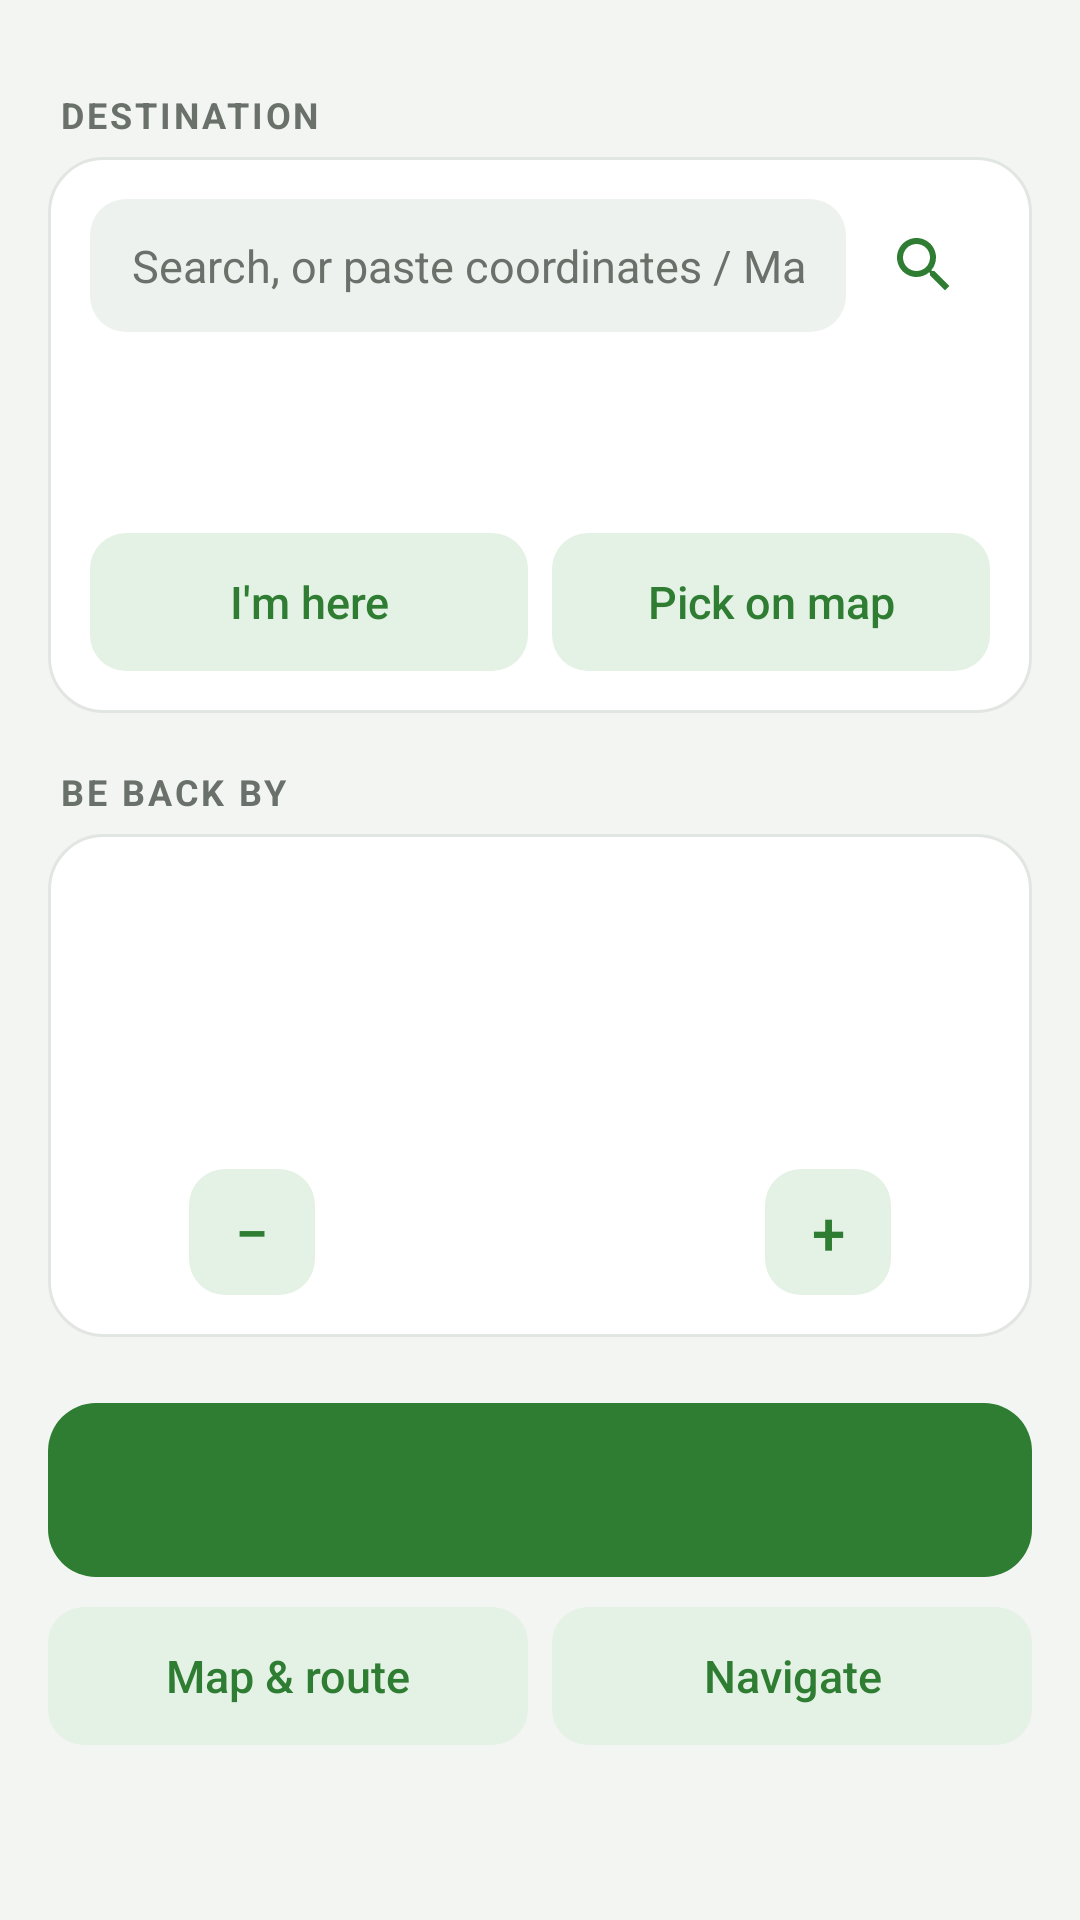

The Android layout XML behind this screen, and the referenced resources:
<!-- AndroidManifest.xml: application theme AppTheme -->
<!-- res/layout/activity_main.xml -->
<?xml version="1.0" encoding="utf-8"?>
<ScrollView xmlns:android="http://schemas.android.com/apk/res/android"
    android:layout_width="match_parent"
    android:layout_height="match_parent"
    android:fillViewport="true"
    android:scrollbars="none">

    <LinearLayout
        android:layout_width="match_parent"
        android:layout_height="wrap_content"
        android:orientation="vertical"
        android:paddingStart="16dp"
        android:paddingTop="12dp"
        android:paddingEnd="16dp"
        android:paddingBottom="24dp">

        
        <LinearLayout
            android:id="@+id/statusCard"
            style="@style/Card"
            android:layout_marginTop="6dp"
            android:padding="16dp"
            android:visibility="gone">

            <TextView
                android:id="@+id/statusTitle"
                android:layout_width="match_parent"
                android:layout_height="wrap_content"
                android:textColor="@color/text_primary"
                android:textSize="20sp"
                android:textStyle="bold" />

            <TextView
                android:id="@+id/statusDetail"
                android:layout_width="match_parent"
                android:layout_height="wrap_content"
                android:layout_marginTop="4dp"
                android:textColor="@color/text_secondary"
                android:textSize="14sp" />
        </LinearLayout>

        
        <TextView
            style="@style/Header"
            android:text="Destination" />

        <LinearLayout style="@style/Card">

            <LinearLayout
                android:layout_width="match_parent"
                android:layout_height="wrap_content"
                android:gravity="center_vertical"
                android:orientation="horizontal">

                <EditText
                    android:id="@+id/searchInput"
                    style="@style/Field"
                    android:layout_width="0dp"
                    android:layout_height="wrap_content"
                    android:layout_weight="1"
                    android:hint="Search, or paste coordinates / Maps link"
                    android:imeOptions="actionSearch"
                    android:importantForAutofill="no"
                    android:inputType="textUri"
                    android:maxLines="1" />

                <ImageButton
                    android:id="@+id/btnSearch"
                    android:layout_width="44dp"
                    android:layout_height="44dp"
                    android:layout_marginStart="4dp"
                    android:background="?android:attr/selectableItemBackgroundBorderless"
                    android:contentDescription="Search"
                    android:src="@drawable/ic_search" />
            </LinearLayout>

            <TextView
                android:id="@+id/targetLabel"
                android:layout_width="match_parent"
                android:layout_height="wrap_content"
                android:layout_marginTop="14dp"
                android:textColor="@color/text_primary"
                android:textSize="17sp"
                android:textStyle="bold" />

            <TextView
                android:id="@+id/targetCoords"
                android:layout_width="match_parent"
                android:layout_height="wrap_content"
                android:layout_marginTop="2dp"
                android:fontFamily="monospace"
                android:textColor="@color/text_secondary"
                android:textIsSelectable="true"
                android:textSize="12sp" />

            <LinearLayout
                android:layout_width="match_parent"
                android:layout_height="wrap_content"
                android:layout_marginTop="12dp"
                android:orientation="horizontal">

                <Button
                    android:id="@+id/btnHere"
                    android:layout_width="0dp"
                    android:layout_height="wrap_content"
                    android:layout_marginEnd="8dp"
                    android:layout_weight="1"
                    android:text="I'm here" />

                <Button
                    android:id="@+id/btnMap"
                    android:layout_width="0dp"
                    android:layout_height="wrap_content"
                    android:layout_weight="1"
                    android:text="Pick on map" />
            </LinearLayout>
        </LinearLayout>

        
        <TextView
            style="@style/Header"
            android:text="Be back by" />

        <LinearLayout
            style="@style/Card"
            android:gravity="center_horizontal">

            <TextView
                android:id="@+id/deadlineText"
                android:layout_width="wrap_content"
                android:layout_height="wrap_content"
                android:background="?android:attr/selectableItemBackground"
                android:clickable="true"
                android:focusable="true"
                android:paddingStart="20dp"
                android:paddingTop="4dp"
                android:paddingEnd="20dp"
                android:paddingBottom="4dp"
                android:textColor="@color/text_primary"
                android:textSize="46sp"
                android:textStyle="bold" />

            <TextView
                android:id="@+id/deadlineSub"
                android:layout_width="wrap_content"
                android:layout_height="wrap_content"
                android:textColor="@color/text_secondary"
                android:textSize="12sp" />

            <LinearLayout
                android:layout_width="wrap_content"
                android:layout_height="wrap_content"
                android:layout_marginTop="12dp"
                android:gravity="center_vertical"
                android:orientation="horizontal">

                <Button
                    android:id="@+id/btnBufferMinus"
                    style="@style/StepperButton"
                    android:text="−" />

                <TextView
                    android:id="@+id/bufferText"
                    android:layout_width="wrap_content"
                    android:layout_height="wrap_content"
                    android:minWidth="150dp"
                    android:gravity="center"
                    android:paddingStart="12dp"
                    android:paddingEnd="12dp"
                    android:textColor="@color/text_primary"
                    android:textSize="14sp" />

                <Button
                    android:id="@+id/btnBufferPlus"
                    style="@style/StepperButton"
                    android:text="+" />
            </LinearLayout>
        </LinearLayout>

        <Button
            android:id="@+id/btnStartStop"
            style="@style/PrimaryButton"
            android:layout_width="match_parent"
            android:layout_height="58dp"
            android:layout_marginTop="22dp" />

        <LinearLayout
            android:layout_width="match_parent"
            android:layout_height="wrap_content"
            android:layout_marginTop="10dp"
            android:orientation="horizontal">

            <Button
                android:id="@+id/btnRouteMap"
                android:layout_width="0dp"
                android:layout_height="wrap_content"
                android:layout_marginEnd="8dp"
                android:layout_weight="1"
                android:text="Map &amp; route" />

            <Button
                android:id="@+id/btnNavigate"
                android:layout_width="0dp"
                android:layout_height="wrap_content"
                android:layout_weight="1"
                android:text="Navigate" />
        </LinearLayout>
    </LinearLayout>
</ScrollView>
<!-- resources referenced by this layout -->
<resources>
  <color name="text_primary">#1A1C1A</color>
  <color name="text_secondary">#6A706A</color>
  <style name="Card">
          <item name="android:layout_width">match_parent</item>
          <item name="android:layout_height">wrap_content</item>
          <item name="android:orientation">vertical</item>
          <item name="android:background">@drawable/card_bg</item>
          <item name="android:padding">14dp</item>
      </style>
  <style name="Field">
          <item name="android:background">@drawable/field_bg</item>
          <item name="android:paddingStart">14dp</item>
          <item name="android:paddingEnd">14dp</item>
          <item name="android:paddingTop">12dp</item>
          <item name="android:paddingBottom">12dp</item>
          <item name="android:textSize">15sp</item>
          <item name="android:textColorHint">@color/text_secondary</item>
      </style>
  <style name="PrimaryButton" parent="android:Widget.Material.Button">
          <item name="android:background">@drawable/btn_primary</item>
          <item name="android:textColor">@color/on_brand</item>
          <item name="android:textAllCaps">false</item>
          <item name="android:textSize">17sp</item>
          <item name="android:textStyle">bold</item>
          <item name="android:minHeight">56dp</item>
          <item name="android:stateListAnimator">@null</item>
          <item name="android:elevation">0dp</item>
      </style>
  <style name="StepperButton" parent="TonalButton">
          <item name="android:layout_width">42dp</item>
          <item name="android:layout_height">42dp</item>
          <item name="android:minWidth">0dp</item>
          <item name="android:minHeight">0dp</item>
          <item name="android:padding">0dp</item>
          <item name="android:textSize">20sp</item>
      </style>
  <style name="AppTheme" parent="BaseTheme" />
  <color name="accent">#2E7D32</color>
  <!-- drawable card_bg (drawable) -->
  <?xml version="1.0" encoding="utf-8"?>
  <shape xmlns:android="http://schemas.android.com/apk/res/android" android:shape="rectangle">
      <solid android:color="@color/card_bg" />
      <stroke android:width="1dp" android:color="@color/card_stroke" />
      <corners android:radius="18dp" />
  </shape>
  <!-- drawable field_bg (drawable) -->
  <?xml version="1.0" encoding="utf-8"?>
  <shape xmlns:android="http://schemas.android.com/apk/res/android" android:shape="rectangle">
      <solid android:color="@color/field_bg" />
      <corners android:radius="12dp" />
  </shape>
  <!-- drawable btn_primary (drawable) -->
  <?xml version="1.0" encoding="utf-8"?>
  <ripple xmlns:android="http://schemas.android.com/apk/res/android" android:color="#40FFFFFF">
      <item android:id="@android:id/mask">
          <shape android:shape="rectangle">
              <solid android:color="#FFFFFFFF" />
              <corners android:radius="16dp" />
          </shape>
      </item>
      <item>
          <shape android:shape="rectangle">
              <solid android:color="@color/brand" />
              <corners android:radius="16dp" />
          </shape>
      </item>
  </ripple>
  <color name="on_brand">#FFFFFF</color>
  <style name="BaseTheme" parent="android:Theme.Material.Light.DarkActionBar">
          <item name="android:colorPrimary">@color/brand</item>
          <item name="android:colorPrimaryDark">@color/brand_dark</item>
          <item name="android:colorAccent">@color/accent</item>
          <item name="android:windowBackground">@color/window_bg</item>
          <item name="android:buttonStyle">@style/TonalButton</item>
      </style>
  <color name="card_bg">#FFFFFF</color>
  <color name="card_stroke">#E2E6E2</color>
  <color name="field_bg">#EEF2EE</color>
  <color name="brand">#2E7D32</color>
  <color name="brand_dark">#1B5E20</color>
  <color name="window_bg">#F3F5F3</color>
  <color name="tonal_bg">#E4F1E5</color>
</resources>
